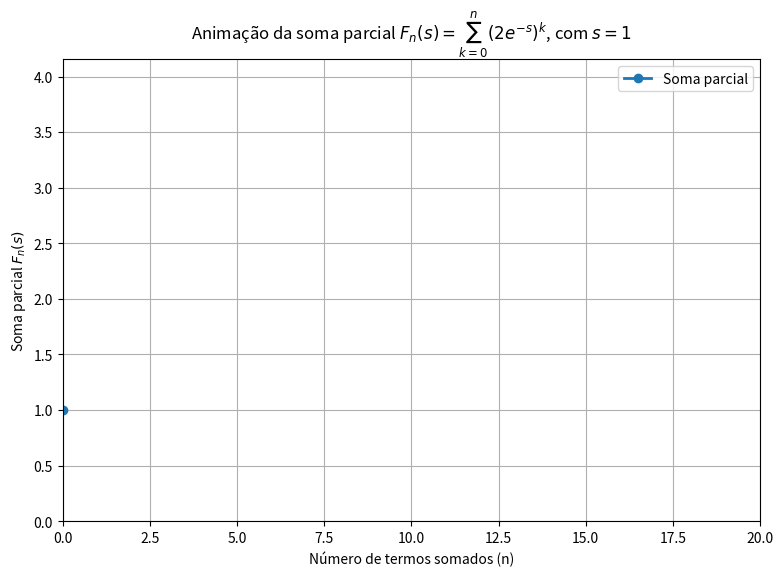

Write the Python code that produced this figure.
import numpy as np
import matplotlib.pyplot as plt
from matplotlib.animation import FuncAnimation

# Valor fixo de s (pode mudar para testar)
s = 1.0

# Novo range de n: 0 até 20
n_values = np.arange(0, 21)

# Função para calcular o termo geral da série geométrica
def term(n, s):
    return (2 * np.exp(-s))**n

# Calculando termos individuais e somas parciais
terms = [term(n, s) for n in n_values]
partial_sums = np.cumsum(terms)

# Calculando números de Mersenne: M_n = 2^n - 1
mersennes = [2**n - 1 for n in n_values]

# Imprimindo tabela de valores
print(f"{'n':>2} | {'Termo (2 e^-s)^n':>20} | {'Soma parcial F_n(s)':>20} | {'Mersenne 2^n - 1':>15}")
print('-'*65)
for i in range(len(n_values)):
    print(f"{n_values[i]:2d} | {terms[i]:20.6f} | {partial_sums[i]:20.6f} | {mersennes[i]:15d}")

# Criando figura e eixo para animação
fig, ax = plt.subplots(figsize=(9,6))
ax.set_xlim(0, max(n_values))
ax.set_ylim(0, max(partial_sums)*1.1)
ax.set_xlabel('Número de termos somados (n)')
ax.set_ylabel(r'Soma parcial $F_n(s)$')
ax.set_title(r'Animação da soma parcial $F_n(s) = \sum_{k=0}^n (2 e^{-s})^k$, com $s=1$')
ax.grid(True)

line, = ax.plot([], [], 'o-', lw=2, label='Soma parcial')

ax.legend()

# Função para atualizar cada frame da animação
def update(frame):
    x = n_values[:frame+1]
    y = partial_sums[:frame+1]
    line.set_data(x, y)
    return line,

# Criando animação
ani = FuncAnimation(fig, update, frames=len(n_values), interval=500, blit=True, repeat=True)

plt.show()
